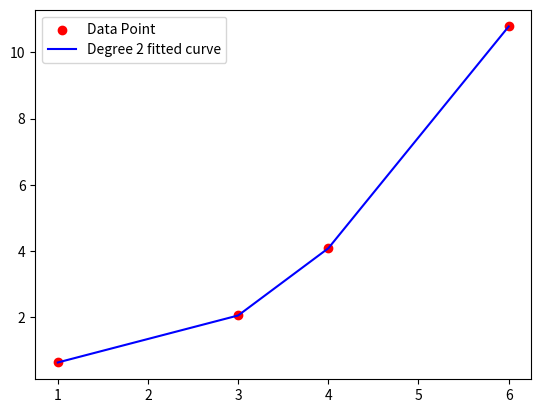

Recreate this plot in Python.
import numpy as np
import matplotlib.pyplot as plt

x=np.array([1,3,4,6], dtype=float)
y=np.array([0.63,2.05,4.08,10.78], dtype=float)

n=2
m=len(x)

x_sum=[np.sum(x**k) for k in range(2*n+1)]
y_sum=[np.sum((x**k)*y) for k in range(n+1)]

A=np.zeros((n+1, n+1))
B=np.zeros(n+1)

for i in range(n+1):
    for j in range(n+1):
        A[i,j]=x_sum[i+j]
    B[i]=y_sum[i]
    
a=np.linalg.solve(A,B)
print(f"Polinominal coefficients a0, a1, a3 are: ",a)

y_pred=np.zeros_like(x)
for i in range(n+1):
    y_pred+=a[i]*(x**i)
    

plt.scatter(x,y, label="Data Point", color="red")
plt.plot(x,y_pred, label="Degree 2 fitted curve", color="blue")
plt.legend()
plt.show()
